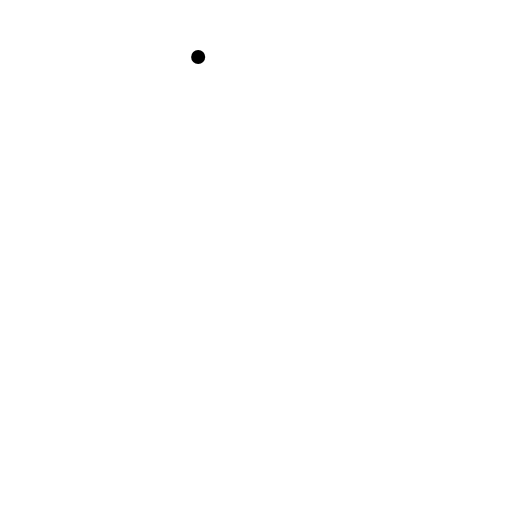
t = 0.00 s
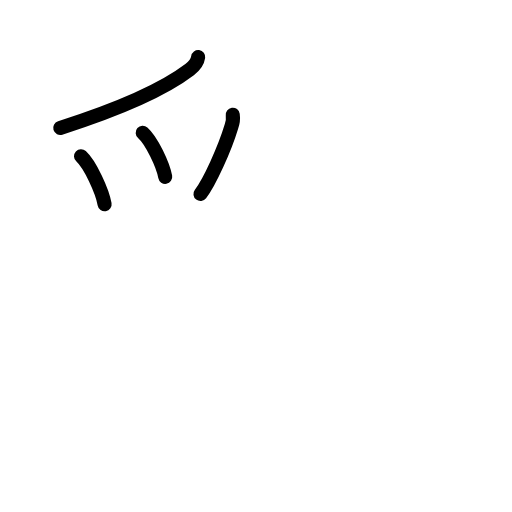
t = 3.88 s
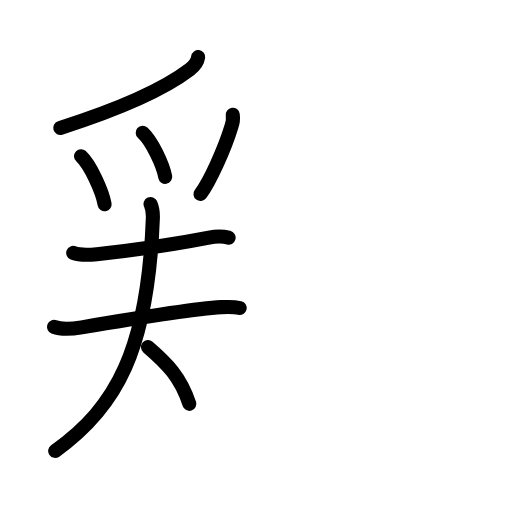
t = 7.75 s
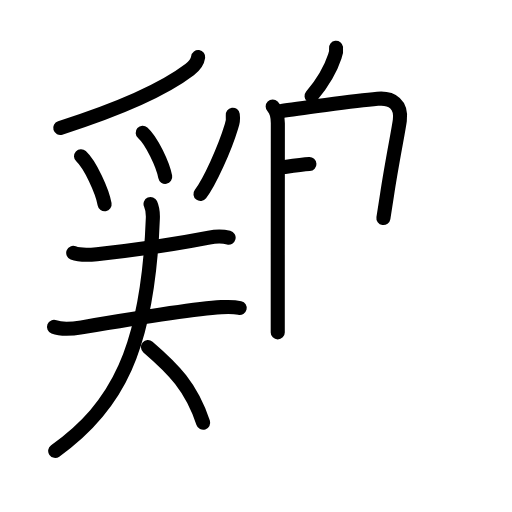
t = 11.25 s
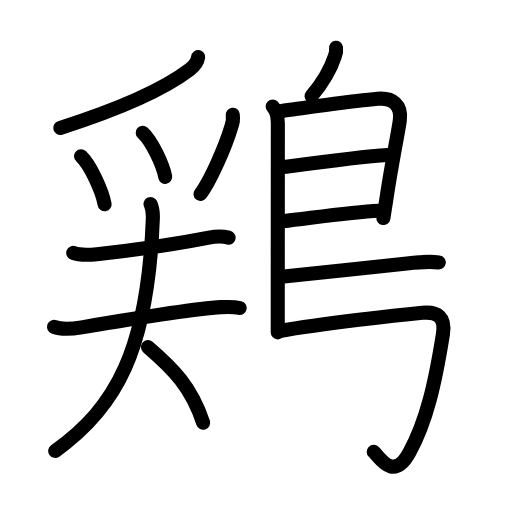
t = 14.69 s
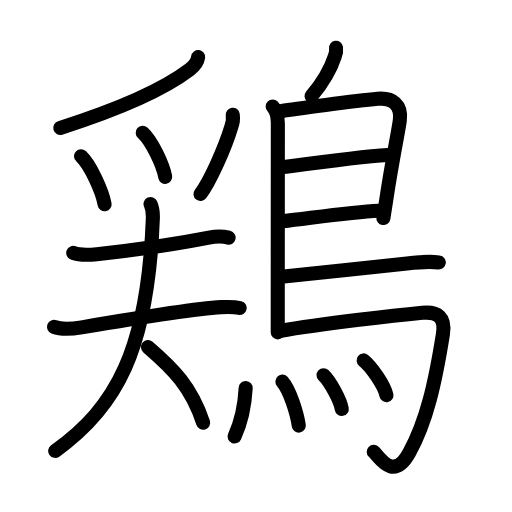
t = 19.00 s

The animated SVG that drew these frames (rendered in a browser with its animation timeline set to each time). Animation: 54 SMIL elements (animate=54); one cycle of 19.00 s.

<?xml version="1.0" encoding="UTF-8"?>
<!--
AniKanjiVG is licensed by CC-BY-SA Paul C. Sommerhoff (https://bitbucket.org/sommerhoff/anikanjivg).
AniKanjiVG uses KanjiVG which is licensed by CC-BY-SA Ulrich Apel (http://kanjivg.tagaini.net).
See also http://creativecommons.org/licenses/by-sa/3.0/
-->
<svg xmlns:kvg='http://kanjivg.tagaini.net' xmlns='http://www.w3.org/2000/svg' width='109' height='109' viewBox='0 0 109 109' style='fill:none;stroke:#000000;stroke-width:3;stroke-linecap:round;stroke-linejoin:round;' id="kvg:kanji_09d8f"><g id="kvg:09d8f" kvg:element="鶏"><g id="kvg:09d8f-g1" kvg:element="奚" kvg:variant="true" kvg:position="left" kvg:phon="奚V"><g id="kvg:09d8f-g2" kvg:element="⺤" kvg:variant="true" kvg:original="爪"><path id="kvg:09d8f-s1" kvg:type="㇒" d="M42.19,12.15c-0.19,1.35-0.93,2-1.83,2.68c-4.49,3.42-13.12,7.8-27.54,12.41"><animate attributeName="d" begin="0.0s" dur="0.5s" from="M42.19,12.15C42.19,12.15,42.19,12.15,42.19,12.15" to="M42.19,12.15c-0.19,1.35-0.93,2-1.83,2.68" />
<animate attributeName="d" begin="0.5s" dur="0.5s" from="M42.19,12.15c-0.19,1.35-0.93,2-1.83,2.68c0,0,0,0,0,0,0" to="M42.19,12.15c-0.19,1.35-0.93,2-1.83,2.68c-4.49,3.42-13.12,7.8-27.54,12.41" />
</path>
<path id="kvg:09d8f-s2" kvg:type="㇔" d="M17.25,33.25c1.95,1.81,4.53,7.43,5.02,10.24"><animate attributeName="d" begin="1.0s" dur="1.0s" from="M17.25,33.25C17.25,33.25,17.25,33.25,17.25,33.25" to="M17.25,33.25c1.95,1.81,4.53,7.43,5.02,10.24" />
<animate attributeName="d" begin="0s" dur="1.0s" from="M-100,-100" to="M-100,-100" />
</path>
<path id="kvg:09d8f-s3" kvg:type="㇔" d="M30.38,28.25c1.88,1.66,4.32,6.82,4.79,9.4"><animate attributeName="d" begin="2.0s" dur="1.0s" from="M30.38,28.25C30.38,28.25,30.38,28.25,30.38,28.25" to="M30.38,28.25c1.88,1.66,4.32,6.82,4.79,9.4" />
<animate attributeName="d" begin="0s" dur="2.0s" from="M-100,-100" to="M-100,-100" />
</path>
<path id="kvg:09d8f-s4" kvg:type="㇒" d="M49.55,24.42c0.12,0.88,0.02,1.73-0.29,2.54c-1.43,4.73-4.62,11.77-6.58,14.34"><animate attributeName="d" begin="3.0s" dur="0.5s" from="M49.55,24.42C49.55,24.42,49.55,24.42,49.55,24.42" to="M49.55,24.42c0.12,0.88,0.02,1.73-0.29,2.54" />
<animate attributeName="d" begin="3.5s" dur="0.5s" from="M49.55,24.42c0.12,0.88,0.02,1.73-0.29,2.54c0,0,0,0,0,0,0" to="M49.55,24.42c0.12,0.88,0.02,1.73-0.29,2.54c-1.43,4.73-4.62,11.77-6.58,14.34" />
<animate attributeName="d" begin="0s" dur="3.0s" from="M-100,-100" to="M-100,-100" />
</path>
</g>
<g id="kvg:09d8f-g3" kvg:element="夫"><path id="kvg:09d8f-s5" kvg:type="㇐" d="M15.59,53.83c1.3,0.52,3.67,0.43,5.03,0.29c6.03-0.66,16.63-2.12,23.87-3.53c1.42-0.28,2.75-0.34,4.18,0"><animate attributeName="d" begin="4.0s" dur="0.3333333333333333s" from="M15.59,53.83C15.59,53.83,15.59,53.83,15.59,53.83" to="M15.59,53.83c1.3,0.52,3.67,0.43,5.03,0.29" />
<animate attributeName="d" begin="4.333333333333333s" dur="0.3333333333333333s" from="M15.59,53.83c1.3,0.52,3.67,0.43,5.03,0.29c0,0,0,0,0,0,0" to="M15.59,53.83c1.3,0.52,3.67,0.43,5.03,0.29c6.03-0.66,16.63-2.12,23.87-3.53" />
<animate attributeName="d" begin="4.666666666666667s" dur="0.3333333333333333s" from="M15.59,53.83c1.3,0.52,3.67,0.43,5.03,0.29c6.03-0.66,16.63-2.12,23.87-3.53c0,0,0,0,0,0,0" to="M15.59,53.83c1.3,0.52,3.67,0.43,5.03,0.29c6.03-0.66,16.63-2.12,23.87-3.53c1.42-0.28,2.75-0.34,4.18,0" />
<animate attributeName="d" begin="0s" dur="4.0s" from="M-100,-100" to="M-100,-100" />
</path>
<g id="kvg:09d8f-g4" kvg:element="大"><path id="kvg:09d8f-s6" kvg:type="㇐" d="M11.5,69.59c1.58,0.62,4.29,0.37,5.89,0.1c9.01-1.53,23.44-3.91,29.74-4.3c1.3-0.08,2.63-0.12,3.9,0.18"><animate attributeName="d" begin="5.0s" dur="0.3333333333333333s" from="M11.5,69.59C11.5,69.59,11.5,69.59,11.5,69.59" to="M11.5,69.59c1.58,0.62,4.29,0.37,5.89,0.1" />
<animate attributeName="d" begin="5.333333333333333s" dur="0.3333333333333333s" from="M11.5,69.59c1.58,0.62,4.29,0.37,5.89,0.1c0,0,0,0,0,0,0" to="M11.5,69.59c1.58,0.62,4.29,0.37,5.89,0.1c9.01-1.53,23.44-3.91,29.74-4.3" />
<animate attributeName="d" begin="5.666666666666667s" dur="0.3333333333333333s" from="M11.5,69.59c1.58,0.62,4.29,0.37,5.89,0.1c9.01-1.53,23.44-3.91,29.74-4.3c0,0,0,0,0,0,0" to="M11.5,69.59c1.58,0.62,4.29,0.37,5.89,0.1c9.01-1.53,23.44-3.91,29.74-4.3c1.3-0.08,2.63-0.12,3.9,0.18" />
<animate attributeName="d" begin="0s" dur="5.0s" from="M-100,-100" to="M-100,-100" />
</path>
<path id="kvg:09d8f-s7" kvg:type="㇒" d="M32.05,43.42c0.35,0.79,0.55,1.53,0.49,3.06C31.5,74.5,24.75,86.75,11.75,95.99"><animate attributeName="d" begin="6.0s" dur="0.5s" from="M32.05,43.42C32.05,43.42,32.05,43.42,32.05,43.42" to="M32.05,43.42c0.35,0.79,0.55,1.53,0.49,3.06" />
<animate attributeName="d" begin="6.5s" dur="0.5s" from="M32.05,43.42c0.35,0.79,0.55,1.53,0.49,3.06c0,0,0,0,0,0,0" to="M32.05,43.42c0.35,0.79,0.55,1.53,0.49,3.06C31.5,74.5,24.75,86.75,11.75,95.99" />
<animate attributeName="d" begin="0s" dur="6.0s" from="M-100,-100" to="M-100,-100" />
</path>
<path id="kvg:09d8f-s8" kvg:type="㇔/㇏" d="M31.5,73.88c5.38,4.62,9.25,8.5,11.75,16.12"><animate attributeName="d" begin="7.0s" dur="1.0s" from="M31.5,73.88C31.5,73.88,31.5,73.88,31.5,73.88" to="M31.5,73.88c5.38,4.62,9.25,8.5,11.75,16.12" />
<animate attributeName="d" begin="0s" dur="7.0s" from="M-100,-100" to="M-100,-100" />
</path>
</g>
</g>
</g>
<g id="kvg:09d8f-g5" kvg:element="鳥" kvg:position="right" kvg:radical="general"><path id="kvg:09d8f-s9" kvg:type="㇒" d="M71.54,10.16c0.08,0.62,0,1.21-0.24,1.78c-0.84,2.57-1.93,4.88-4.97,8.51"><animate attributeName="d" begin="8.0s" dur="0.5s" from="M71.54,10.16C71.54,10.16,71.54,10.16,71.54,10.16" to="M71.54,10.16c0.08,0.62,0,1.21-0.24,1.78" />
<animate attributeName="d" begin="8.5s" dur="0.5s" from="M71.54,10.16c0.08,0.62,0,1.21-0.24,1.78c0,0,0,0,0,0,0" to="M71.54,10.16c0.08,0.62,0,1.21-0.24,1.78c-0.84,2.57-1.93,4.88-4.97,8.51" />
<animate attributeName="d" begin="0s" dur="8.0s" from="M-100,-100" to="M-100,-100" />
</path>
<path id="kvg:09d8f-s10" kvg:type="㇑" d="M58.05,22.67c0.89,0.89,1.1,2.2,1.1,3.58c0,7.5-0.02,24.38-0.02,37.63c0,2.19,0,4,0,6.88"><animate attributeName="d" begin="9.0s" dur="0.3333333333333333s" from="M58.05,22.67C58.05,22.67,58.05,22.67,58.05,22.67" to="M58.05,22.67c0.89,0.89,1.1,2.2,1.1,3.58" />
<animate attributeName="d" begin="9.333333333333334s" dur="0.3333333333333333s" from="M58.05,22.67c0.89,0.89,1.1,2.2,1.1,3.58c0,0,0,0,0,0,0" to="M58.05,22.67c0.89,0.89,1.1,2.2,1.1,3.58c0,7.5-0.02,24.38-0.02,37.63" />
<animate attributeName="d" begin="9.666666666666666s" dur="0.3333333333333333s" from="M58.05,22.67c0.89,0.89,1.1,2.2,1.1,3.58c0,7.5-0.02,24.38-0.02,37.63c0,0,0,0,0,0,0" to="M58.05,22.67c0.89,0.89,1.1,2.2,1.1,3.58c0,7.5-0.02,24.38-0.02,37.63c0,2.19,0,4,0,6.88" />
<animate attributeName="d" begin="0s" dur="9.0s" from="M-100,-100" to="M-100,-100" />
</path>
<path id="kvg:09d8f-s11" kvg:type="㇕a" d="M60,23.62c2.44-0.42,15.6-2.14,20.39-2.58c3.15-0.29,5.16,1.25,4.73,4.6c-0.29,2.22-1.71,9.08-2.73,15.88c-0.25,1.68-0.51,3.34-0.77,4.9"><animate attributeName="d" begin="10.0s" dur="0.25s" from="M60,23.62C60,23.62,60,23.62,60,23.62" to="M60,23.62c2.44-0.42,15.6-2.14,20.39-2.58" />
<animate attributeName="d" begin="10.25s" dur="0.25s" from="M60,23.62c2.44-0.42,15.6-2.14,20.39-2.58c0,0,0,0,0,0,0" to="M60,23.62c2.44-0.42,15.6-2.14,20.39-2.58c3.15-0.29,5.16,1.25,4.73,4.6" />
<animate attributeName="d" begin="10.5s" dur="0.25s" from="M60,23.62c2.44-0.42,15.6-2.14,20.39-2.58c3.15-0.29,5.16,1.25,4.73,4.6c0,0,0,0,0,0,0" to="M60,23.62c2.44-0.42,15.6-2.14,20.39-2.58c3.15-0.29,5.16,1.25,4.73,4.6c-0.29,2.22-1.71,9.08-2.73,15.88" />
<animate attributeName="d" begin="10.75s" dur="0.25s" from="M60,23.62c2.44-0.42,15.6-2.14,20.39-2.58c3.15-0.29,5.16,1.25,4.73,4.6c-0.29,2.22-1.71,9.08-2.73,15.88c0,0,0,0,0,0,0" to="M60,23.62c2.44-0.42,15.6-2.14,20.39-2.58c3.15-0.29,5.16,1.25,4.73,4.6c-0.29,2.22-1.71,9.08-2.73,15.88c-0.25,1.68-0.51,3.34-0.77,4.9" />
<animate attributeName="d" begin="0s" dur="10.0s" from="M-100,-100" to="M-100,-100" />
</path>
<path id="kvg:09d8f-s12" kvg:type="㇐a" d="M60.31,35.58c4.31-0.58,15.94-2.21,22.25-2.59"><animate attributeName="d" begin="11.0s" dur="1.0s" from="M60.31,35.58C60.31,35.58,60.31,35.58,60.31,35.58" to="M60.31,35.58c4.31-0.58,15.94-2.21,22.25-2.59" />
<animate attributeName="d" begin="0s" dur="11.0s" from="M-100,-100" to="M-100,-100" />
</path>
<path id="kvg:09d8f-s13" kvg:type="㇐a" d="M60.22,47.12c6.4-0.74,14.53-1.99,20.38-2.25"><animate attributeName="d" begin="12.0s" dur="1.0s" from="M60.22,47.12C60.22,47.12,60.22,47.12,60.22,47.12" to="M60.22,47.12c6.4-0.74,14.53-1.99,20.38-2.25" />
<animate attributeName="d" begin="0s" dur="12.0s" from="M-100,-100" to="M-100,-100" />
</path>
<path id="kvg:09d8f-s14" kvg:type="㇐b" d="M60.44,58.86c6.8-0.7,19.95-2.04,26.21-2.77c1.88-0.22,4.86-0.47,6.77-0.22"><animate attributeName="d" begin="13.0s" dur="0.5s" from="M60.44,58.86C60.44,58.86,60.44,58.86,60.44,58.86" to="M60.44,58.86c6.8-0.7,19.95-2.04,26.21-2.77" />
<animate attributeName="d" begin="13.5s" dur="0.5s" from="M60.44,58.86c6.8-0.7,19.95-2.04,26.21-2.77c0,0,0,0,0,0,0" to="M60.44,58.86c6.8-0.7,19.95-2.04,26.21-2.77c1.88-0.22,4.86-0.47,6.77-0.22" />
<animate attributeName="d" begin="0s" dur="13.0s" from="M-100,-100" to="M-100,-100" />
</path>
<path id="kvg:09d8f-s15" kvg:type="㇆a" d="M59.49,70.5c9.35-1.67,25.62-3.44,30.42-3.9c3.28-0.31,4.97,0.89,4.38,4.57c-1.64,10.24-3.42,18.45-7.18,25.25c-3.36,6.07-6.22,1.04-7.55-0.24"><animate attributeName="d" begin="14.0s" dur="0.25s" from="M59.49,70.5C59.49,70.5,59.49,70.5,59.49,70.5" to="M59.49,70.5c9.35-1.67,25.62-3.44,30.42-3.9" />
<animate attributeName="d" begin="14.25s" dur="0.25s" from="M59.49,70.5c9.35-1.67,25.62-3.44,30.42-3.9c0,0,0,0,0,0,0" to="M59.49,70.5c9.35-1.67,25.62-3.44,30.42-3.9c3.28-0.31,4.97,0.89,4.38,4.57" />
<animate attributeName="d" begin="14.5s" dur="0.25s" from="M59.49,70.5c9.35-1.67,25.62-3.44,30.42-3.9c3.28-0.31,4.97,0.89,4.38,4.57c0,0,0,0,0,0,0" to="M59.49,70.5c9.35-1.67,25.62-3.44,30.42-3.9c3.28-0.31,4.97,0.89,4.38,4.57c-1.64,10.24-3.42,18.45-7.18,25.25" />
<animate attributeName="d" begin="14.75s" dur="0.25s" from="M59.49,70.5c9.35-1.67,25.62-3.44,30.42-3.9c3.28-0.31,4.97,0.89,4.38,4.57c-1.64,10.24-3.42,18.45-7.18,25.25c0,0,0,0,0,0,0" to="M59.49,70.5c9.35-1.67,25.62-3.44,30.42-3.9c3.28-0.31,4.97,0.89,4.38,4.57c-1.64,10.24-3.42,18.45-7.18,25.25c-3.36,6.07-6.22,1.04-7.55-0.24" />
<animate attributeName="d" begin="0s" dur="14.0s" from="M-100,-100" to="M-100,-100" />
</path>
<g id="kvg:09d8f-g6" kvg:element="灬" kvg:variant="true" kvg:original="火"><path id="kvg:09d8f-s16" kvg:type="㇔" d="M52.3,82.62c-0.17,3.25-0.8,6.88-2.36,10.3"><animate attributeName="d" begin="15.0s" dur="1.0s" from="M52.3,82.62C52.3,82.62,52.3,82.62,52.3,82.62" to="M52.3,82.62c-0.17,3.25-0.8,6.88-2.36,10.3" />
<animate attributeName="d" begin="0s" dur="15.0s" from="M-100,-100" to="M-100,-100" />
</path>
<path id="kvg:09d8f-s17" kvg:type="㇔" d="M60.12,81.25c1.59,1.84,3.09,6.66,3.49,9.36"><animate attributeName="d" begin="16.0s" dur="1.0s" from="M60.12,81.25C60.12,81.25,60.12,81.25,60.12,81.25" to="M60.12,81.25c1.59,1.84,3.09,6.66,3.49,9.36" />
<animate attributeName="d" begin="0s" dur="16.0s" from="M-100,-100" to="M-100,-100" />
</path>
<path id="kvg:09d8f-s18" kvg:type="㇔" d="M68.88,79.88c1.37,1.31,3.53,5.25,3.88,7.17"><animate attributeName="d" begin="17.0s" dur="1.0s" from="M68.88,79.88C68.88,79.88,68.88,79.88,68.88,79.88" to="M68.88,79.88c1.37,1.31,3.53,5.25,3.88,7.17" />
<animate attributeName="d" begin="0s" dur="17.0s" from="M-100,-100" to="M-100,-100" />
</path>
<path id="kvg:09d8f-s19" kvg:type="㇔" d="M77.41,76.73c1.71,1.35,4.43,5.41,4.86,7.39"><animate attributeName="d" begin="18.0s" dur="1.0s" from="M77.41,76.73C77.41,76.73,77.41,76.73,77.41,76.73" to="M77.41,76.73c1.71,1.35,4.43,5.41,4.86,7.39" />
<animate attributeName="d" begin="0s" dur="18.0s" from="M-100,-100" to="M-100,-100" />
</path>
</g>
</g>
</g>
</svg>
